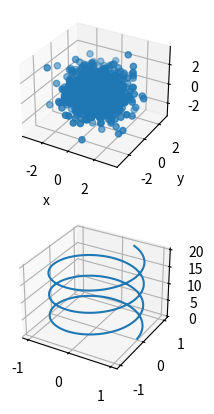

Here is the Python script that generated this plot:
import matplotlib.pyplot as plt
import numpy as np

def main():
    fig = plt.figure()

    ax = fig.add_subplot(211, projection='3d')

    x = np.random.randn(1000)
    y = np.random.randn(1000)
    z = np.random.randn(1000)

    ax.set_xlabel('x')
    ax.set_ylabel('y')
    ax.set_zlabel('z')

    ax.scatter(x, y, z)

    ax = fig.add_subplot(212, projection='3d')

    z = np.linspace(0, 20, 1000)
    x = np.cos(z)
    y = np.sin(z)

    ax.plot(x, y, z)

    plt.show()

if __name__ == "__main__":
    main()
